Run: headless pygame with SDL's dummy video driver; simulated clock (each Clock.tick advances the game by its frame time, no real sleeping); random seed 0; keys injected as events and as key.get_pressed() state; no mouse input.
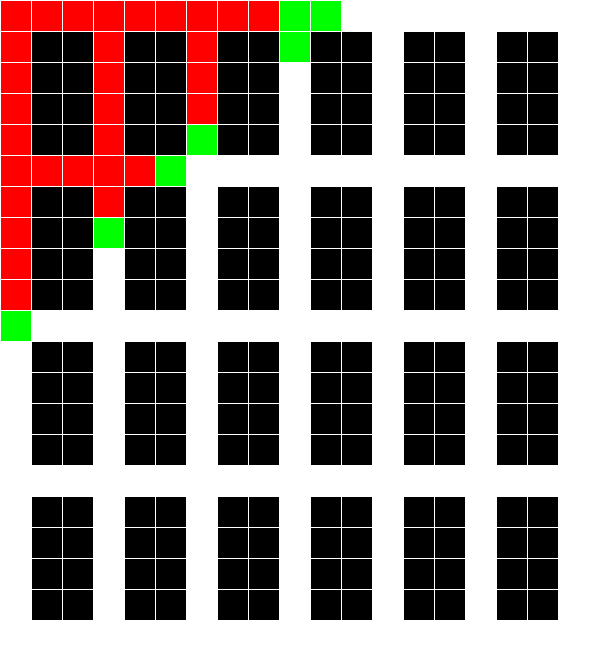
Frame 1 of 2 · flips 1–60 · no input
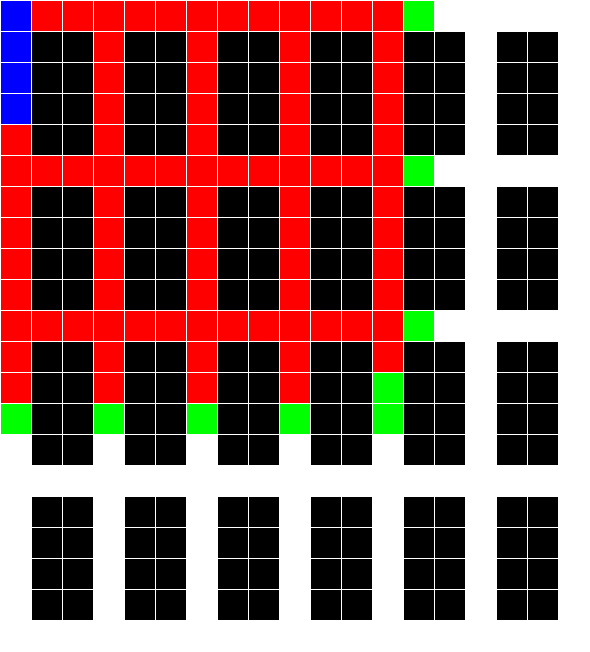
Frame 2 of 2 · flips 61–180 · tapped SPACE, RETURN · held RIGHT (→), D

The pygame program that drew these frames:

import pygame
import random
import sys

# Inicializar Pygame
pygame.init()

# Definir colores
BLANCO = (255, 255, 255)
ROJO = (255, 0, 0)
VERDE = (0, 255, 0)
AZUL = (0, 0, 255)
NEGRO = (0, 0, 0)

# Configuración del tablero
ANCHO_CASILLA = 30
MARGEN = 1
FILAS = 21
COLUMNAS = 19

# Tamaño de la pantalla
ANCHO_PANTALLA = COLUMNAS * (ANCHO_CASILLA + MARGEN) + MARGEN
ALTO_PANTALLA = FILAS * (ANCHO_CASILLA + MARGEN) + MARGEN

# Crear pantalla
pantalla = pygame.display.set_mode((ANCHO_PANTALLA, ALTO_PANTALLA))
pygame.display.set_caption("Tablero con colores")


# Definir las dimensiones de la matriz
filas = 21  
columnas = 19  
matriz = []

# Genera la matriz 
for i in range(filas):
    fila = []
    for j in range(columnas):
        # Verificar si la fila o la columna son múltiplos de 4 (para filas y columnas basadas en 0)
        if i % 5 == 0 or i == 0 or j == 0 or j % 3 == 0:
            fila.append(0)
        else:
            fila.append(1)
    matriz.append(fila)


    
def matriz_a_colores(matriz):
    # Crear una matriz de colores inicialmente vacía
    matriz_colores = []
    
    # Recorrer la matriz de unos y ceros
    for fila in matriz:
        fila_colores = []
        for elemento in fila:
            # Convertir los unos en NEGRO y los ceros en BLANCO
            color = NEGRO if elemento == 1 else BLANCO
            fila_colores.append(color)
        matriz_colores.append(fila_colores)
    
    return matriz_colores


tablero = matriz_a_colores(matriz)

# Función para dibujar el tablero
def dibujar_tablero():
    for fila in range(FILAS):
        for columna in range(COLUMNAS):
            color = tablero[fila][columna]
            pygame.draw.rect(pantalla, color, ((MARGEN + ANCHO_CASILLA) * columna + MARGEN,
                                               (MARGEN + ANCHO_CASILLA) * fila + MARGEN,
                                               ANCHO_CASILLA, ANCHO_CASILLA))


#Se crea la clase Nodo
class Nodo:
    def __init__(self, coordenadas, padre, G, objetivo):
        self.coordenadas = coordenadas
        self.padre = padre
        self.G = G
        self.objetivo = objetivo
        self.H = abs(self.objetivo[0] - self.coordenadas[0]) + abs(self.objetivo[1] - (self.coordenadas[1]))
        self.F = self.G + self.H

    def __eq__(self, other):
        return self.coordenadas == other.coordenadas and self.objetivo == other.objetivo
    #Esta funcion se utiliza para definir la igualdad de dos objetos de la clase Nodo

    def encuentra_vecinos(self, matriz):
        filas = len(matriz)
        columnas = len(matriz[0])
        lista_vecinos = []

        # Verificar vecino superior
        if self.coordenadas[0] > 0 and matriz[self.coordenadas[0] - 1][self.coordenadas[1]] == 0:
            vecino1 = (self.coordenadas[0] - 1, self.coordenadas[1])
            lista_vecinos.append(vecino1)

        # Verificar vecino inferior
        if self.coordenadas[0] < filas - 1 and matriz[self.coordenadas[0] + 1][self.coordenadas[1]] == 0:
            vecino2 = (self.coordenadas[0] + 1, self.coordenadas[1])
            lista_vecinos.append(vecino2)

        # Verificar vecino izquierdo
        if self.coordenadas[1] > 0 and matriz[self.coordenadas[0]][self.coordenadas[1] - 1] == 0:
            vecino3 = (self.coordenadas[0], self.coordenadas[1] - 1)
            lista_vecinos.append(vecino3)

        # Verificar vecino derecho
        if self.coordenadas[1] < columnas - 1 and matriz[self.coordenadas[0]][self.coordenadas[1] + 1] == 0:
            vecino4 = (self.coordenadas[0], self.coordenadas[1] + 1)
            lista_vecinos.append(vecino4)

        return lista_vecinos



############################################################################################################################
############################################################################################################################


coordenadas_nodo_inicial = [0, 0] #[0,18] #[11,0]#
objetivo =  [12, 12] #[5, 6] # [13, 15] #[12, 6]
G = 0
coordenadas_nodo_actual = coordenadas_nodo_inicial
padre = None
lista_abierta = []
lista_cerrada = []
recorrido_final = []

flag = True
nodo_actual = Nodo(coordenadas_nodo_actual, padre, G, objetivo)
nodo_mejor = None
j = 0

while flag:
    # Manejo de eventos
    for evento in pygame.event.get():
        if evento.type == pygame.QUIT:
            pygame.quit()
            sys.exit()

  

    
    #tablero[fila][columna] = random.choice(COLORES)
    

    #Primero se agrega el nodo actual a la lista cerrada
    lista_cerrada.append(nodo_actual)
    if nodo_mejor:
        nodo_actual = nodo_mejor
    

    for i in lista_cerrada:
        x = i.coordenadas[0]
        y = i.coordenadas[1]
        tablero[x][y] = ROJO

    pygame.time.delay(30)

    #En esta lista van los vecinos de el nodo actual, que se tienen que comparar con los de la lista abierta
    lista_abierta_aux = [] 
    vecinos = nodo_actual.encuentra_vecinos(matriz)
    #Para crear los vecinos se actualiza el paso. Todos los vecinos del nodo actual van a tener un G igual
    #al G del nodo actual más uno.
    G = nodo_actual.G + 1

    #Se crean los objetos Nodo de los vecinos del nodo actual.
    for i in vecinos:
        coordenadas_nodo = [i[0], i[1]]
        nodo = Nodo(coordenadas_nodo, nodo_actual, G, objetivo)
        lista_abierta_aux.append(nodo)
    
    
    #De la lista abierta auxiliar se eliminan los nodos en los que ya se estuvo
    #es decir, los de la lista cerrada.
    nodos_a_eliminar = []
    for objeto1 in lista_abierta_aux:
        for objeto2 in lista_cerrada:
            if objeto1.coordenadas == objeto2.coordenadas:
                nodos_a_eliminar.append(objeto1)
                break  
    # Eliminar los nodos de la lista abierta auxiliar que están en la lista cerrada
    for nodo_a_eliminar in nodos_a_eliminar:
        lista_abierta_aux.remove(nodo_a_eliminar)

   
    #Buscamos cuales son los nodos que estan en la lista uxiliar, y que
    #tambien estan en  la lista abierta, si el nodo de la lista auxiliar tiene un G menor    
    #reemplazamos es nodo en la lista abierta. Esto se explicaria mejor con un diagrama de flujo
    for objeto1 in lista_abierta.copy():
        for objeto2 in lista_abierta_aux:
            if objeto1.coordenadas == objeto2.coordenadas and objeto1.G > objeto2.G:
                lista_abierta.remove(objeto1)
                lista_abierta.append(objeto2)

    
    #Modificamos nuevamente la lista abierta, agregando los nodos de la lista auxiliar
    #que no esten en la lista abierta
    for objeto in lista_abierta_aux:  
        if objeto not in lista_abierta:
            lista_abierta.append(objeto)

    #De la lista abierta se eliminan los nodos en los que ya se estuvo
    #es decir, los de la lista cerrada.
    for objeto1 in lista_abierta.copy():
        for objeto2 in lista_cerrada:
            if objeto1.coordenadas == objeto2.coordenadas:
                lista_abierta.remove(objeto1)

    #La lista abierta ya está armada:
    #Se busca el nodo con el menor F, y ese pasa a ser el nodo
    #actual. Es decir, se decide a cual nodo se va a pasar.

    for i in lista_abierta:
        x = i.coordenadas[0]
        y = i.coordenadas[1]
        tablero[x][y] = VERDE

    F_min = lista_abierta[0].F
    nodo_mejor = lista_abierta[0]
    for nodo in lista_abierta:
        if nodo.F < F_min:
            F_min = nodo.F
            nodo_mejor = nodo
        

    #Si el nodo actual es el nodo objetivo se detiene el bucle
    if nodo_actual.coordenadas == objetivo or j == 10000:
       flag = False
    j = j + 1





    # Dibujar el tablero
    pantalla.fill(BLANCO)
    dibujar_tablero()
    pygame.display.flip()

   


while nodo_mejor.padre:
    
    recorrido_final.append(nodo_mejor.coordenadas)
    nodo_mejor = nodo_mejor.padre
    
    

    
    
recorrido_final_invertido = recorrido_final[::-1]
recorrido_final_invertido = [coordenadas_nodo_inicial] + recorrido_final_invertido

for i in recorrido_final_invertido:
    # Manejo de eventos
    for evento in pygame.event.get():
        if evento.type == pygame.QUIT:
            pygame.quit()
            sys.exit()

    x = i[0]
    y = i[1]
    tablero[x][y] = AZUL
    
    pygame.time.delay(50)

    # Dibujar el tablero
    pantalla.fill(BLANCO)
    dibujar_tablero()
    pygame.display.flip()





while True:
    for evento in pygame.event.get():
        if evento.type == pygame.QUIT:
            pygame.quit()
            sys.exit()
